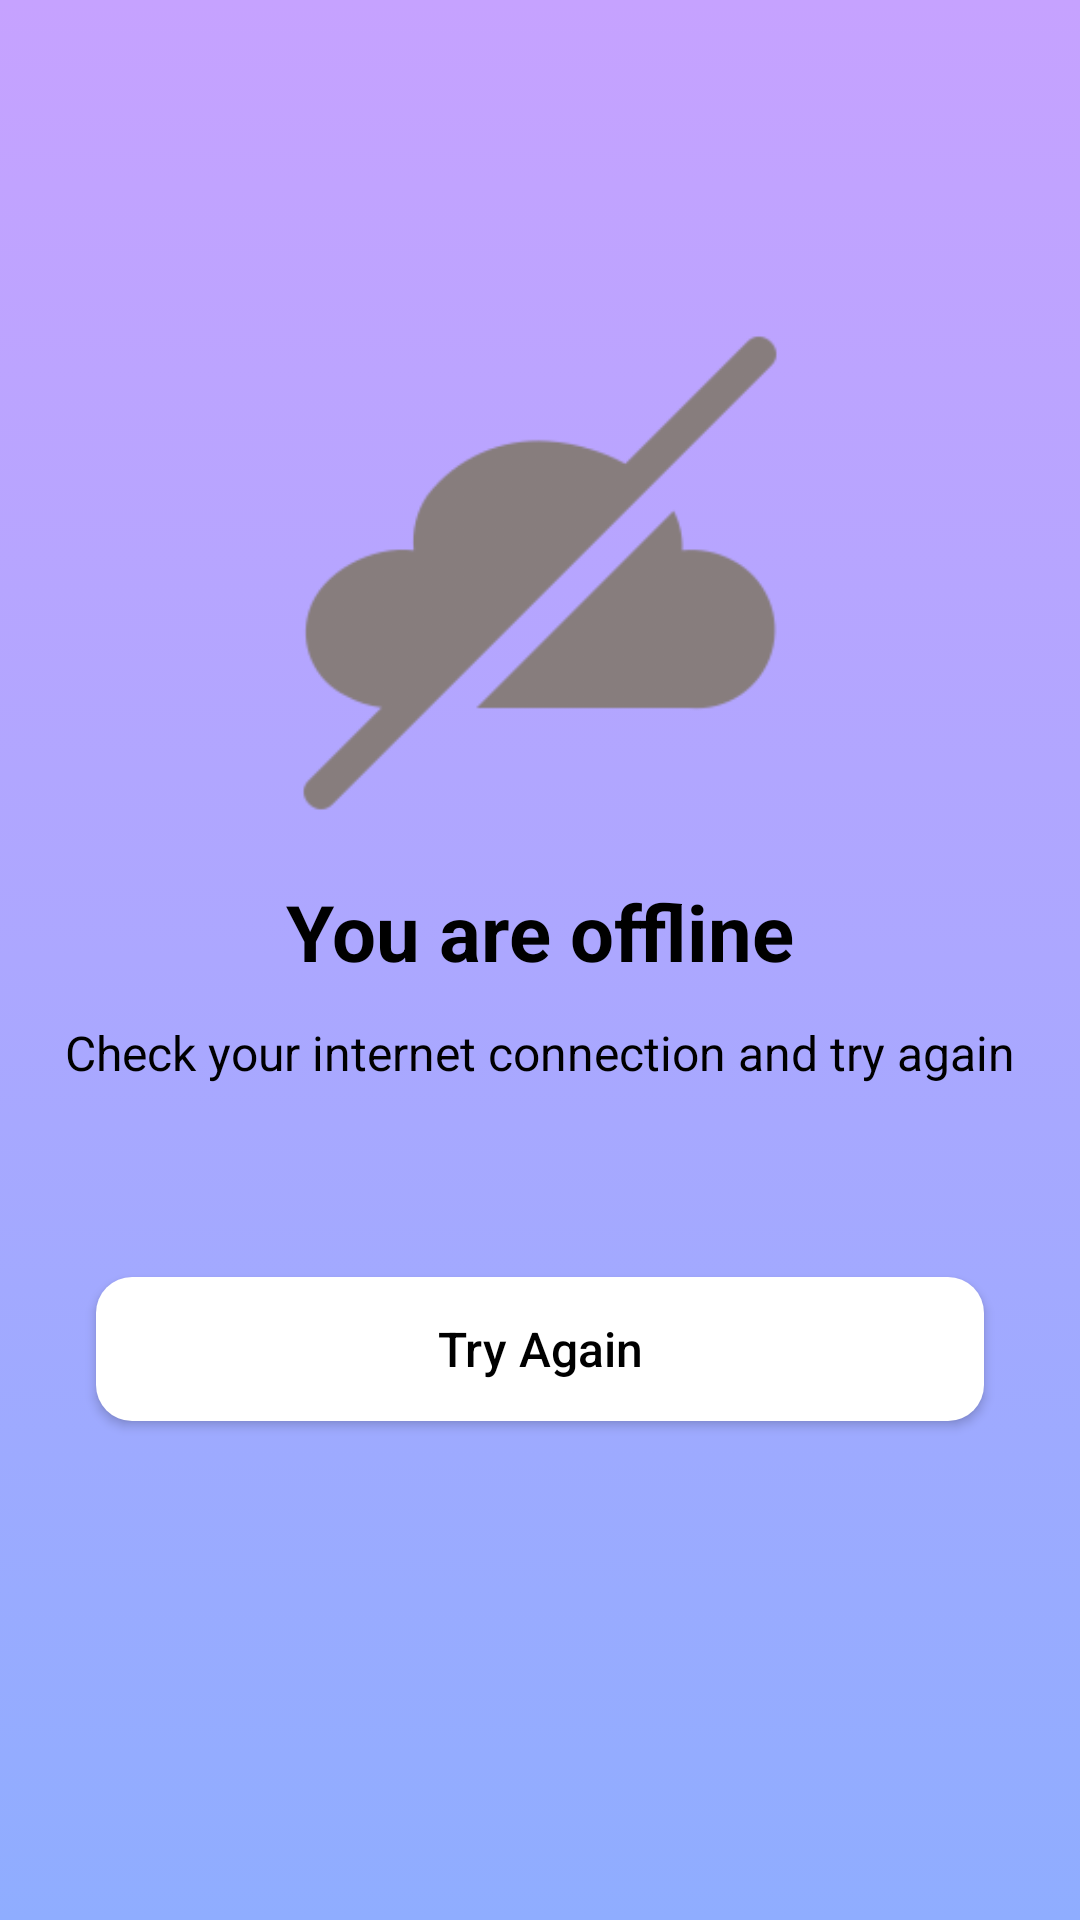

Here is an Android app screen rendered from its layout file. Give the layout XML and the strings, colors and styles it references.
<!-- AndroidManifest.xml: application theme Theme.MyntWeather -->
<!-- res/layout/fragment_no_network.xml -->
<?xml version="1.0" encoding="utf-8"?>
<layout xmlns:android="http://schemas.android.com/apk/res/android"
    xmlns:app="http://schemas.android.com/apk/res-auto"
    xmlns:tools="http://schemas.android.com/tools">

    <data>

        <variable
            name="listener"
            type="com.mynt.weather.utils.MClickListener" />
    </data>

    <androidx.constraintlayout.widget.ConstraintLayout
        android:layout_width="match_parent"
        android:layout_height="match_parent"
        android:background="@drawable/gradient_background"
        android:padding="@dimen/sixteenDp"
        tools:context=".ui.fragments.NoNetworkFragment">

        <androidx.constraintlayout.widget.Guideline
            android:id="@+id/guideline4"
            android:layout_width="wrap_content"
            android:layout_height="wrap_content"
            android:orientation="horizontal"
            app:layout_constraintGuide_percent="0.14" />

        <ImageView
            android:id="@+id/imageView2"
            android:layout_width="@dimen/oneEightyDp"
            android:layout_height="@dimen/oneEightyDp"
            android:src="@drawable/offline"
            app:layout_constraintEnd_toEndOf="parent"
            app:layout_constraintStart_toStartOf="parent"
            app:layout_constraintTop_toBottomOf="@id/guideline4" />

        <TextView
            android:id="@+id/noNetworkAvailableTextView"
            style="@style/bold_black_text_26"
            android:layout_width="wrap_content"
            android:layout_height="wrap_content"
            android:layout_marginTop="@dimen/twelveDp"
            android:text="@string/no_network_available"
            app:layout_constraintEnd_toEndOf="parent"
            app:layout_constraintStart_toStartOf="parent"
            app:layout_constraintTop_toBottomOf="@+id/imageView2" />

        <TextView
            android:id="@+id/noNetworkAvailableMsgTextView"
            style="@style/black_text_16"
            android:layout_width="wrap_content"
            android:layout_height="wrap_content"
            android:layout_marginTop="@dimen/twelveDp"
            android:text="@string/no_network_msg"
            app:layout_constraintEnd_toEndOf="parent"
            app:layout_constraintStart_toStartOf="parent"
            app:layout_constraintTop_toBottomOf="@+id/noNetworkAvailableTextView" />

        <androidx.appcompat.widget.AppCompatButton
            android:id="@+id/retryAgainButton"
            style="@style/button_style"
            android:layout_width="0dp"
            android:layout_height="wrap_content"
            android:layout_marginTop="@dimen/sixtyFourDp"
            android:onClick="@{v->listener.onButtonClicked(v)}"
            android:text="@string/try_again"
            android:textAllCaps="false"
            android:textColor="@color/black"
            app:layout_constraintEnd_toEndOf="parent"
            app:layout_constraintStart_toStartOf="parent"
            app:layout_constraintTop_toBottomOf="@id/noNetworkAvailableMsgTextView" />

    </androidx.constraintlayout.widget.ConstraintLayout>
</layout>
<!-- resources referenced by this layout -->
<resources>
  <color name="black">#FF000000</color>
  <dimen name="oneEightyDp">180dp</dimen>
  <dimen name="sixteenDp">16dp</dimen>
  <dimen name="sixtyFourDp">64dp</dimen>
  <dimen name="twelveDp">12dp</dimen>
  <!-- drawable gradient_background (drawable) -->
  <?xml version="1.0" encoding="utf-8"?>
  <selector xmlns:android="http://schemas.android.com/apk/res/android">
      <item>
          <shape>
              <gradient
                  android:startColor="@color/gradient_start"
                  android:centerColor="@color/gradient_center"
                  android:endColor="@color/gradient_end"
                  android:type="linear"
                  android:angle="270"/>
          </shape>
      </item>
  </selector>
  <!-- drawable offline: png bitmap (drawable, 8929 bytes) -->
  <string name="no_network_available">You are offline</string>
  <string name="no_network_msg">Check your internet connection and try again</string>
  <string name="try_again">Try Again</string>
  <style name="black_text_16">
          <item name="android:textSize">@dimen/sixteenDp</item>
          <item name="android:textColor">@color/black</item>
      </style>
  <style name="bold_black_text_26">
          <item name="android:textSize">@dimen/twentySixdDp</item>
          <item name="android:textColor">@color/black</item>
          <item name="android:textStyle">bold</item>
      </style>
  <style name="button_style">
          <item name="android:layout_marginStart">@dimen/sixteenDp</item>
          <item name="android:layout_marginEnd">@dimen/sixteenDp</item>
          <item name="android:background">@drawable/border_button</item>
          <item name="android:textSize">@dimen/sixteenSp</item>
      </style>
  <style name="Theme.MyntWeather" parent="Theme.MaterialComponents.DayNight.NoActionBar">
          
          <item name="colorPrimary">@color/purple_500</item>
          <item name="colorPrimaryVariant">@color/purple_700</item>
          <item name="colorOnPrimary">@color/white</item>
          
          <item name="colorSecondary">@color/teal_200</item>
          <item name="colorSecondaryVariant">@color/teal_700</item>
          <item name="colorOnSecondary">@color/black</item>
          
          <item name="android:statusBarColor" tools:targetApi="l">?attr/colorPrimaryVariant</item>
          
          <item name="android:windowBackground">@color/white</item>
      </style>
  <color name="gradient_start">#C6A2FF</color>
  <color name="gradient_center">#ACA7FF</color>
  <color name="gradient_end">#8FADFF</color>
  <dimen name="twentySixdDp">26dp</dimen>
  <!-- drawable border_button (drawable) -->
  <shape
      xmlns:android="http://schemas.android.com/apk/res/android"
      android:shape="rectangle">
      <solid
          android:color="@color/white"/>
  
      <corners
          android:bottomRightRadius="12dp"
          android:bottomLeftRadius="12dp"
          android:topLeftRadius="12dp"
          android:topRightRadius="12dp"/>
  </shape>
  <dimen name="sixteenSp">16sp</dimen>
  <color name="purple_500">#FF6200EE</color>
  <color name="purple_700">#FF3700B3</color>
  <color name="white">#FFFFFFFF</color>
  <color name="teal_200">#FF03DAC5</color>
  <color name="teal_700">#FF018786</color>
</resources>
